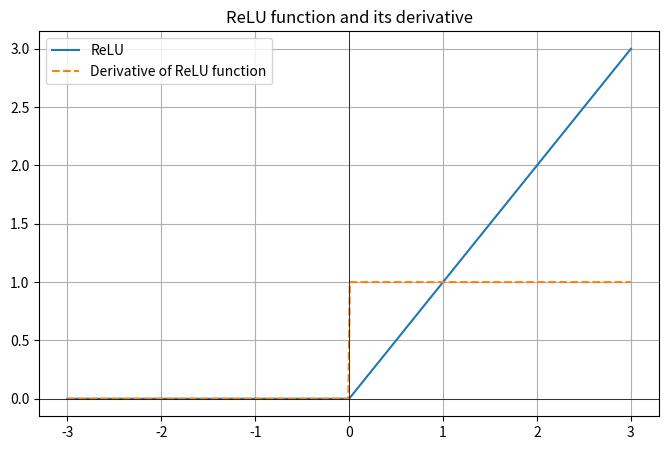

Recreate this plot in Python.
import numpy as np
import matplotlib.pyplot as plt

'''
Defining relu function
'''
def relu(x):
    '''
    return the maximum between 0 and x.
    If x>=0, the function returns x.
    If x< 0, the function returns 0.
    '''
    return np.maximum(0, x) 

'''
Defining the derivative
'''
def relu_derivative(x): 
    '''
    Returns:
    1, if x>0
    0, if x<=0
    '''
    return np.where(x > 0, 1, 0) 

'''
Generate 400 values from -3 to 3 stored in x
'''
x = np.linspace(-3, 3, 400)
y = relu(x) #Evaluate relu function with values of x
dy = relu_derivative(x) #Evaluating the derivative for each value of x

'''
Plot
'''
plt.figure(figsize=(8, 5)) 
plt.plot(x, y, label='ReLU') 
plt.plot(x, dy, label='Derivative of ReLU function', linestyle='dashed') 
plt.axhline(0, color='black', linewidth=0.5) 
plt.axvline(0, color='black', linewidth=0.5) 
plt.title("ReLU function and its derivative") 
plt.legend() 
plt.grid() 
plt.show() 
